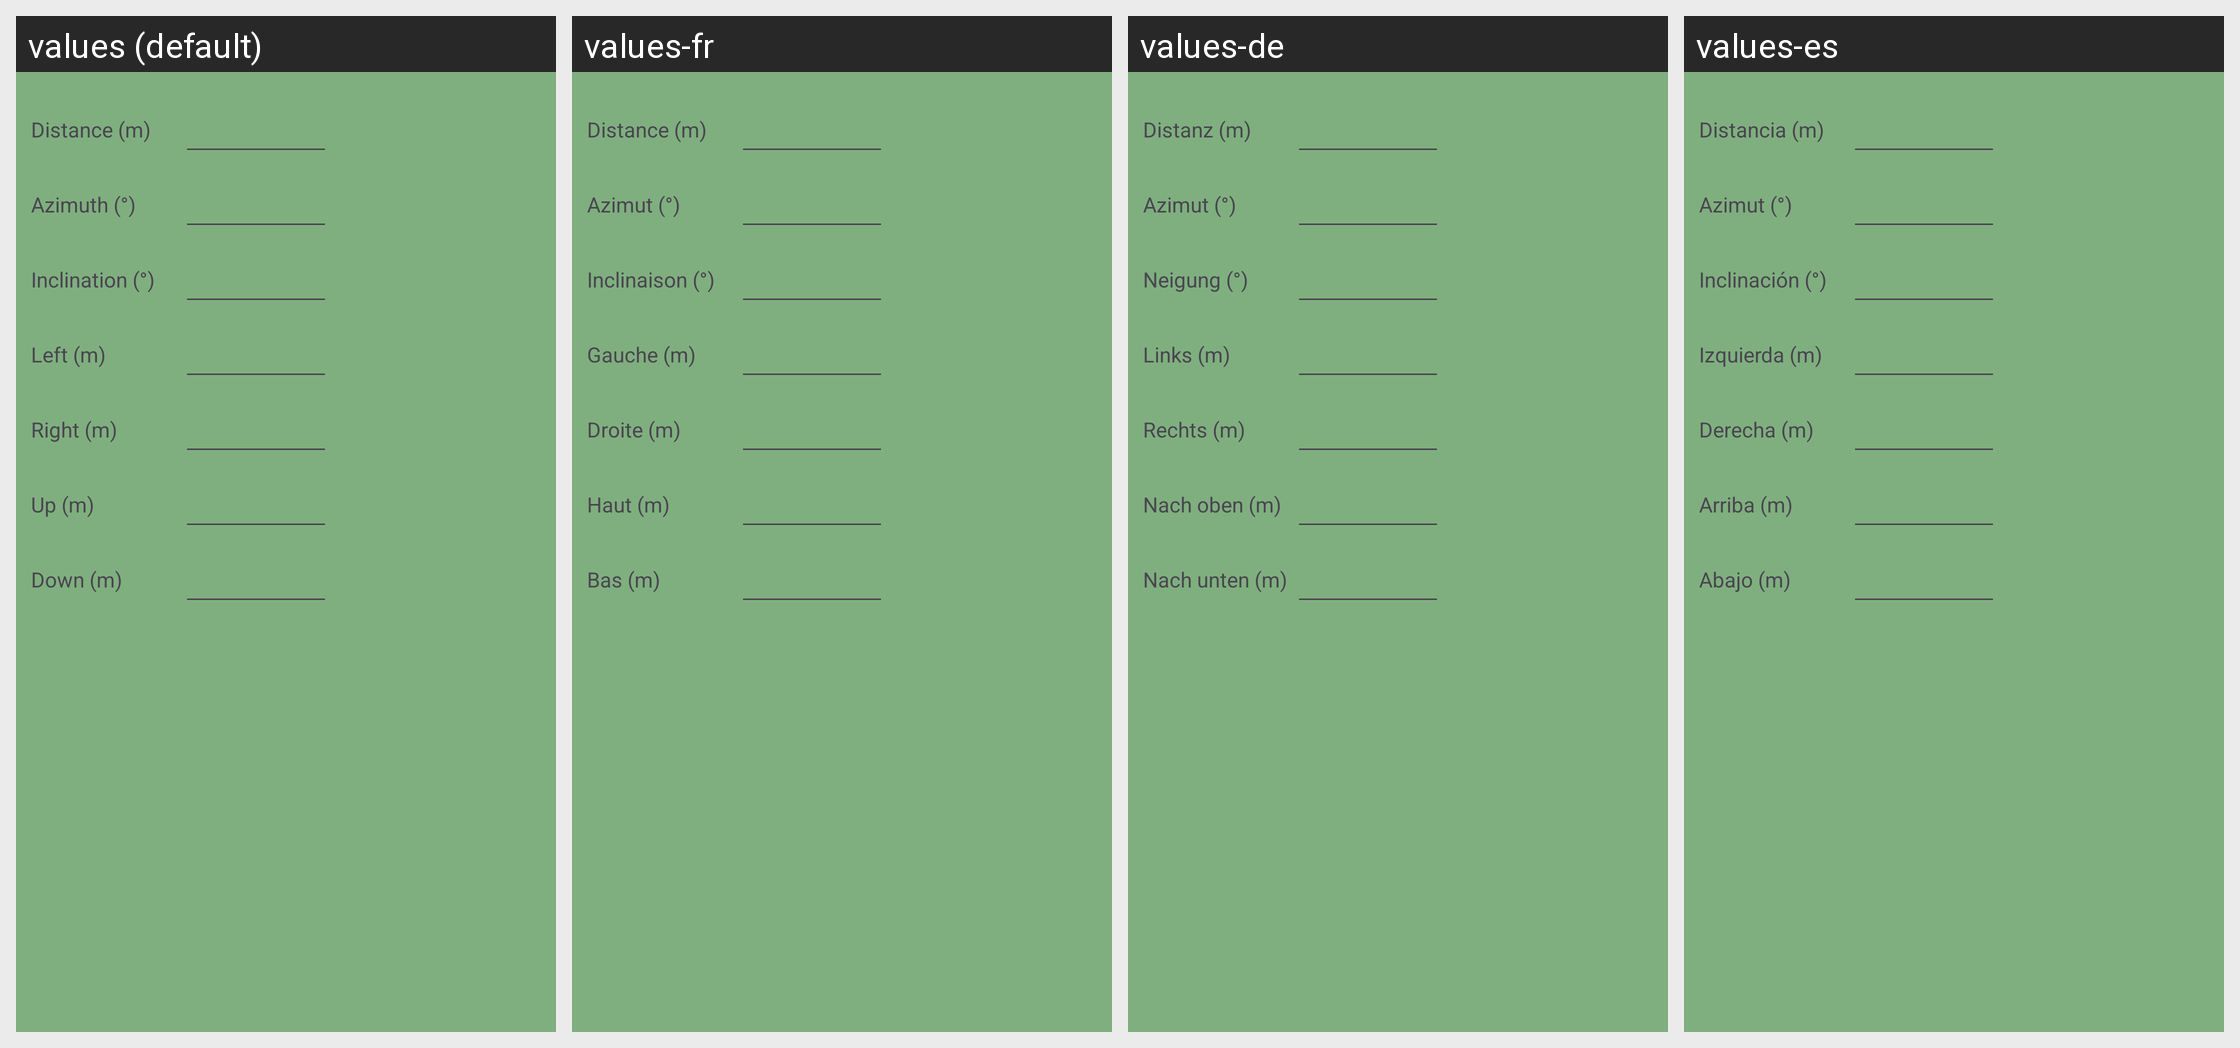

For this localized Android screen grid, give each drawn string resource with its value in every locale shown.
Android screen res/layout/trip_dialog.xml rendered under 4 locales, left to right: values (default), values-fr, values-de, values-es. Device: Nexus 5 (rendered at 1080×1920; each locale shown at half size, 540×960, under a caption strip naming it); theme AppTheme.
Other locales in the repository, not shown: values-it, values-pl, values-pt.
Strings drawn on this screen, with the default value and each locale's value (text and hints the layout hard-codes, and strings that could not be matched under every locale, appear in the picture but are not listed):

manual_edit_distance
  values: Distance (m)
  values-fr: Distance (m)
  values-de: Distanz (m)
  values-es: Distancia (m)

manual_edit_azimuth
  values: Azimuth (°)
  values-fr: Azimut (°)
  values-de: Azimut (°)
  values-es: Azimut (°)

manual_edit_inclination
  values: Inclination (°)
  values-fr: Inclinaison (°)
  values-de: Neigung (°)
  values-es: Inclinación (°)

manual_edit_left
  values: Left (m)
  values-fr: Gauche (m)
  values-de: Links (m)
  values-es: Izquierda (m)

manual_edit_right
  values: Right (m)
  values-fr: Droite (m)
  values-de: Rechts (m)
  values-es: Derecha (m)

manual_edit_up
  values: Up (m)
  values-fr: Haut (m)
  values-de: Nach oben (m)
  values-es: Arriba (m)

manual_edit_down
  values: Down (m)
  values-fr: Bas (m)
  values-de: Nach unten (m)
  values-es: Abajo (m)
